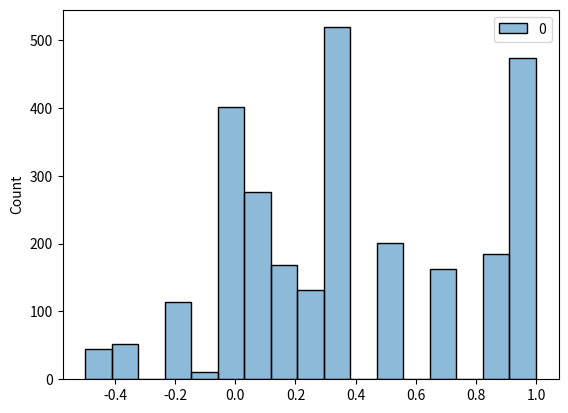

The matplotlib source for this figure:
import random
from collections import defaultdict, deque
import numpy as np
from tqdm import tqdm
import seaborn as sns
import matplotlib.pyplot as plt

random.seed(42)
np.random.seed(42)

X, O, E = 'X', 'O', ' '  # players and empty

def empty_board():
    return tuple([E]*9)  # immutable state

def reset():
    return empty_board()

WIN_LINES = [
    (0,1,2),(3,4,5),(6,7,8),  # rows
    (0,3,6),(1,4,7),(2,5,8),  # cols
    (0,4,8),(2,4,6)           # diagonals
]

def check_winner(state):
    for a,b,c in WIN_LINES:
        line = (state[a], state[b], state[c])
        if line == (X,X,X): return X
        if line == (O,O,O): return O
    if E not in state: return 'DRAW'
    return None

def legal_actions(state):
    return [i for i,v in enumerate(state) if v == E]

def place(state, idx, p):
    """
    state - state of the board. a list of 9 elements
    idx   - idx of where to place p
    p     - the player's designation (X or O)
    """
    s = list(state)
    s[idx] = p
    return tuple(s)

def opponent_move(state):
    """Opponent O plays uniformly random legal move. If terminal, returns state."""
    if check_winner(state): return state
    acts = legal_actions(state)
    if not acts: return state
    return place(state, random.choice(acts), O)

def check_terminal(s1):
    w = check_winner(s1)
    if w == X:  return +1.0, True
    if w == O:  return -1.0, True
    if w == 'DRAW': return 0.0, True
    else: return 0.0, False


def step(state, action):
    """Agent X acts; environment responds with O's random move.
       Returns (next_state, reward, done) from X's perspective.
    """
    assert action in legal_actions(state), "Illegal action"
    s1 = place(state, action, X)
    w = check_winner(s1)
    if w == X:  return s1, +1.0, True
    if w == O:  return s1, -1.0, True
    if w == 'DRAW': return s1, 0.0, True

    # Opponent acts
    s2 = opponent_move(s1)
    w2 = check_winner(s2)
    if w2 == X:  return s2, +1.0, True
    if w2 == O:  return s2, -1.0, True
    if w2 == 'DRAW': return s2, 0.0, True
    return s2, 0.0, False  # ongoing

def random_policy(state):
    acts = legal_actions(state)
    return random.choice(acts)

# ---------- Monte Carlo Policy Evaluation (First-Visit) ----------
def generate_episode(policy):
    state = reset()

    states = []
    actions = []
    done = False
    reward = 0

    while not done:
        action = policy(state)

        states.append(state)
        actions.append(action)

        state, reward, done = step(state, action)

    return states, actions, reward

def mc_first_visit_V(num_episodes=50000):
    returns = {}
    V = {}
    for episode in tqdm(range(num_episodes)):
        states, _, reward = generate_episode(random_policy)
        visited = []
        for state in states:

            if state in visited:
                continue

            visited.append(state)
            if state not in returns:
                returns[state] = []
            returns[state].append(reward)
            V[state] = sum(returns[state]) / len(returns[state])
    return V

def enumerate_reachable_X_states():
    """
    Returns a set of all boards (tuples) where it's X to move,
    reachable from the empty board by legal alternating play.
    """
    X_states = set([empty_board()])
    q = deque([empty_board()])

    while q:
        s = q.popleft()
        _, done = check_terminal(s)
        if done:
            continue

        # X moves
        for a in legal_actions(s):
            s1 = place(s, a, 'X')
            _, done1= check_terminal(s1)
            if done1:
                continue  # terminal after X's move; no O reply

            # O replies uniformly; enumerate all replies
            for o in legal_actions(s1):
                s2 = place(s1, o, 'O')  # back to X-to-move
                # s2 is an X-to-move state
                if s2 not in X_states:
                    X_states.add(s2)
                    q.append(s2)

    return X_states

def bellman_backup(state, V):
    legal = legal_actions(state)
    num_legal_actions = len(legal)

    if not num_legal_actions:
        winner = check_winner(state)
        match winner:
            case "X":
                return 1
            case "O":
                return -1
            case "DRAW":
                return 0
    v_new = 0
    for action in legal:
        s1 = place(state, action, 'X')
        reward, done = check_terminal(s1)
        
        if done:
            v_new += reward / num_legal_actions
        else:
            op_actions = legal_actions(s1)
            num_op_actions = len(op_actions)
            op_expectation = 0
            for op_action in op_actions:
                s2 = place(s1, op_action,'O')
                op_reward, op_done = check_terminal(s2)
                op_expectation = (op_reward if op_done else V[s2]) / num_op_actions
            v_new += op_expectation / num_legal_actions
    return v_new
            
def iterative_policy_eval(x_states, tol=1e-4):
    V = {s: 0.0 for s in x_states}

    while True:
        delta = 0
        for state in x_states:
            done, reward = check_terminal(state)
            v = reward if done else bellman_backup(state, V)
            
            delta = max(delta, abs(v - V[state]))

            V[state] = v
        if delta < tol:
            break

    return V

# ---------- One-step Improvement using V ----------
def greedy_one_step_with_V(state, V):
    # TODO: grad students do this one too
    pass

def improved_policy(V):
    def pi(s):
        return greedy_one_step_with_V(s, V)
    return pi

# ---------- Evaluation ----------
def play_many(policy, n=10000):
    wins=draws=losses=0
    for _ in range(n):
        s = empty_board()
        done=False
        while not done:
            a = policy(s)
            s, r, done = step(s, a)
        if r > 0: wins += 1
        elif r < 0: losses += 1
        else: draws += 1
    return wins/n, draws/n, losses/n

if __name__ == "__main__":
    # print("Estimating V under random policy...")
    # V = mc_first_visit_V(50000)
    # v_empty = V.get(empty_board(), 0.0)
    # print("V_random(empty) ≈", round(v_empty, 4))

    print("Estimating V under random policy (iterative policy evaluation)")
    x_states = enumerate_reachable_X_states()
    V = iterative_policy_eval(x_states)
    v_empty = V.get(empty_board(), 0.0)
    print("V_random(empty) ≈", round(v_empty, 4))
    sns.histplot(V.values())
    plt.show()

    # print("Evaluating random vs random:")
    # w,d,l = play_many(random_policy, 10000)
    # print(f"Random policy as X vs random O: win={w:.3f}, draw={d:.3f}, loss={l:.3f}")

    # pi1 = improved_policy(V)
    # print("Evaluating improved policy:")
    # w,d,l = play_many(pi1, 10000)
    # print(f"Improved policy as X vs random O: win={w:.3f}, draw={d:.3f}, loss={l:.3f}")
